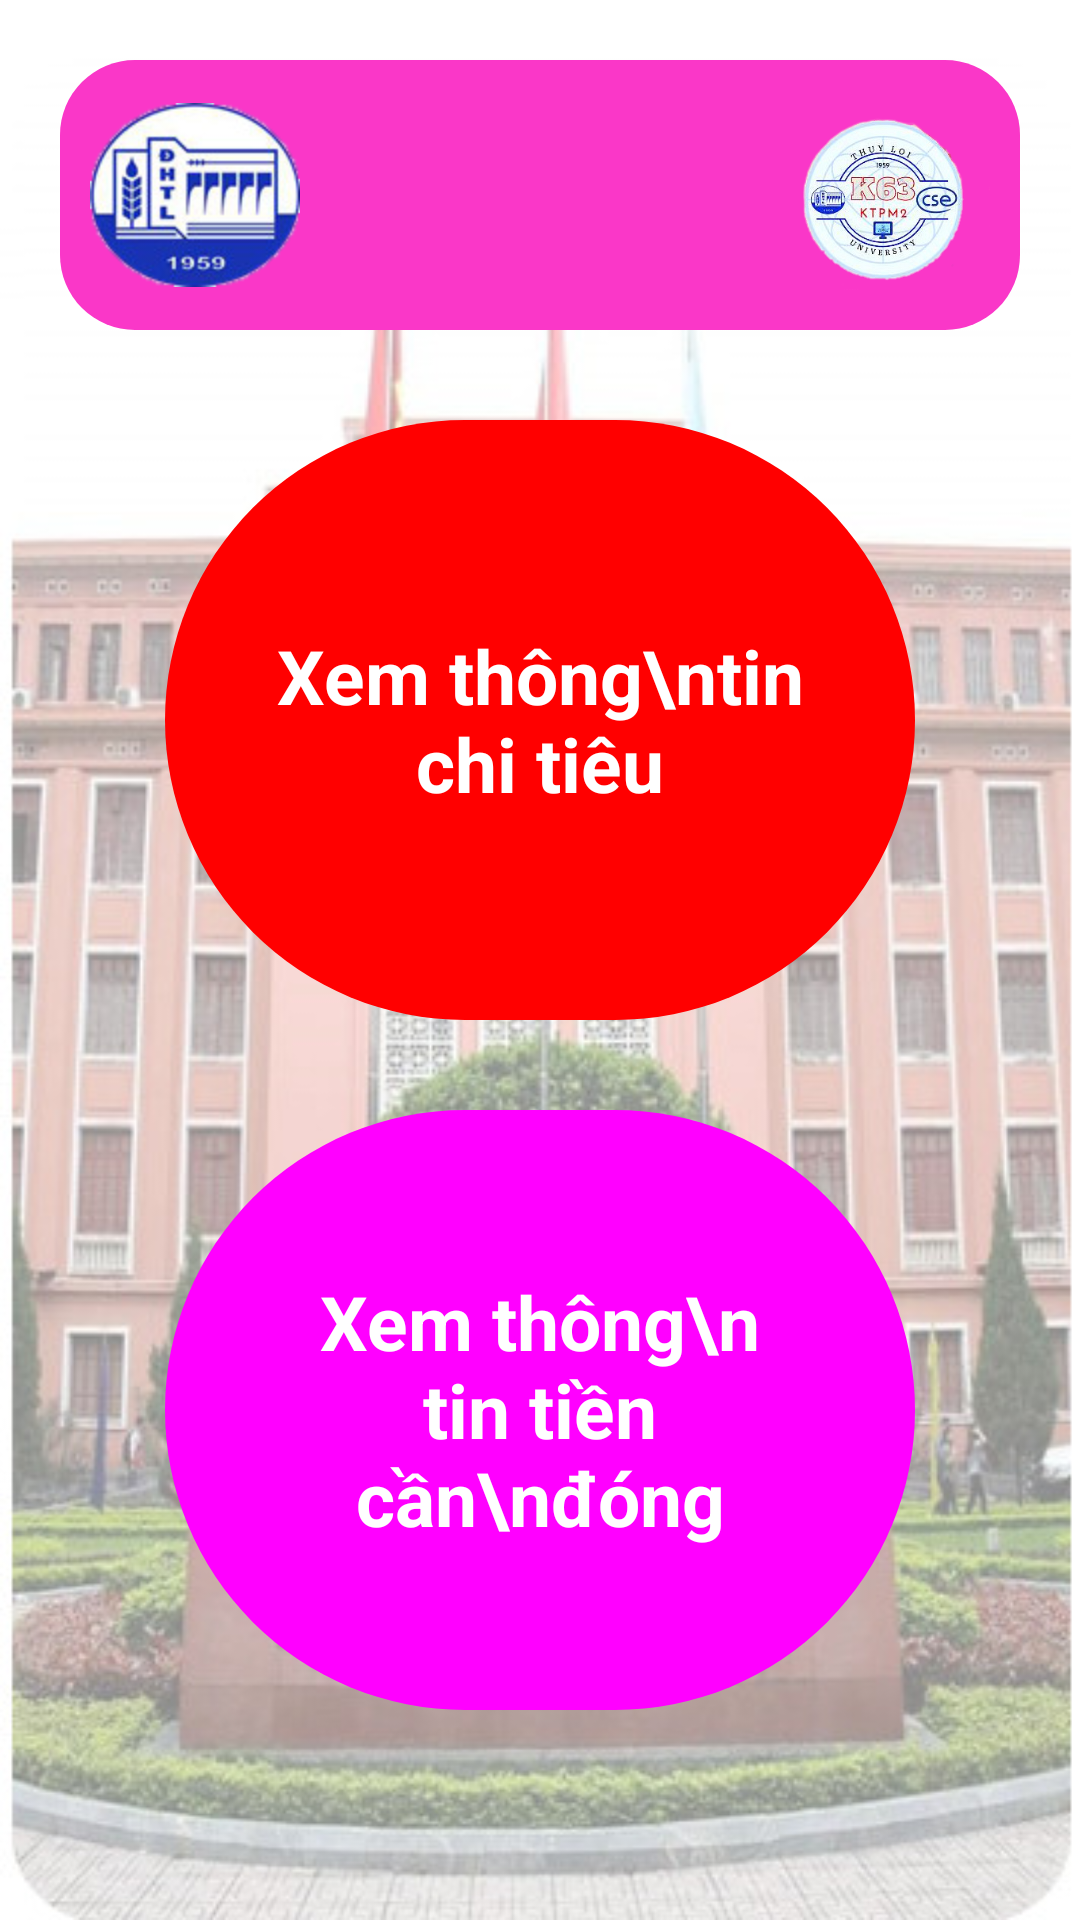

Produce the Android XML layout that renders to this screen, including the resource entries it uses.
<!-- AndroidManifest.xml: application theme Theme.Project05_classFundManager -->
<!-- res/layout/activity_menu_member.xml -->
<?xml version="1.0" encoding="utf-8"?>
<RelativeLayout xmlns:android="http://schemas.android.com/apk/res/android"
    xmlns:app="http://schemas.android.com/apk/res-auto"
    xmlns:tools="http://schemas.android.com/tools"
    android:layout_width="match_parent"
    android:background="@drawable/back_ground_activity"
    android:layout_height="match_parent"
    tools:context=".memberActivity.MenuMemberActivity">

    <RelativeLayout
        android:id="@+id/ActivityMenuMemberLogo"
        android:layout_width="match_parent"
        android:layout_height="wrap_content"
        android:layout_marginHorizontal="20dp"
        android:layout_marginTop="20dp"
        android:background="@drawable/logo">

        <ImageView
            android:layout_width="70dp"
            android:layout_height="70dp"
            android:layout_alignParentStart="true"
            android:layout_margin="10dp"
            android:src="@drawable/logo1959" />

        <ImageView
            android:layout_width="70dp"
            android:layout_height="70dp"
            android:layout_alignParentEnd="true"
            android:layout_margin="10dp"
            android:src="@drawable/k63" />
    </RelativeLayout>

    <TextView
        android:id="@+id/tvMenuMemberShowMoneySpending"
        android:layout_width="250dp"
        android:layout_height="200dp"
        android:layout_below="@+id/ActivityMenuMemberLogo"
        android:layout_centerHorizontal="true"
        android:layout_marginTop="30dp"
        android:background="@drawable/back_menu_5"
        android:gravity="center"
        android:paddingHorizontal="35dp"
        android:paddingVertical="40dp"
        android:text="Xem thông\ntin chi tiêu"
        android:textColor="#FFFFFF"
        android:textSize="25sp"
        android:textStyle="bold" />
    <TextView
        android:layout_width="250dp"
        android:layout_height="200dp"
        android:text="Xem thông\n tin tiền cần\nđóng"
        android:textColor="#FFFFFF"
        android:layout_below="@+id/tvMenuMemberShowMoneySpending"
        android:layout_marginTop="30dp"
        android:layout_centerHorizontal="true"
        android:textSize="25sp"
        android:paddingVertical="40dp"
        android:paddingHorizontal="35dp"
        android:textStyle="bold"
        android:gravity="center"
        android:id="@+id/tvMenuMemberShowMoneyMuchPaid"
        android:backgroundTint="#FF00FF"
        android:background="@drawable/back_menu_5"
        />

</RelativeLayout>
<!-- resources referenced by this layout -->
<resources>
  <!-- drawable back_ground_activity: png bitmap (drawable, 66968 bytes) -->
  <!-- drawable back_menu_5 (drawable) -->
  <?xml version="1.0" encoding="utf-8"?>
  <selector xmlns:android="http://schemas.android.com/apk/res/android">
      <item>
          <shape>
              <solid android:color="#FF0000"
                  />
              <corners android:radius="200dp"
                  />
          </shape>
      </item>
  </selector>
  <!-- drawable k63: png bitmap (drawable, 80568 bytes) -->
  <!-- drawable logo (drawable) -->
  <?xml version="1.0" encoding="utf-8"?>
  <selector xmlns:android="http://schemas.android.com/apk/res/android">
      <item>
          <shape>
              <solid android:color="#FA37C8"/>
              <corners android:radius="25dp"/>
          </shape>
  
      </item>
  </selector>
  <!-- drawable logo1959: png bitmap (drawable, 18908 bytes) -->
  <style name="Theme.Project05_classFundManager" parent="Theme.MaterialComponents.Bridge">
          
          <item name="colorPrimary">@color/purple_500</item>
          <item name="colorPrimaryVariant">@color/purple_700</item>
          <item name="colorOnPrimary">@color/white</item>
          
          <item name="colorSecondary">@color/teal_200</item>
          <item name="colorSecondaryVariant">@color/teal_700</item>
          <item name="colorOnSecondary">@color/black</item>
          
          <item name="android:statusBarColor" tools:targetApi="l">?attr/colorPrimaryVariant</item>
          
      </style>
  <!-- not gathered from this repository: default colours our renderer supplied (Android Studio template values) -->
  <color name="purple_500">#FF6200EE</color>
  <color name="purple_700">#FF3700B3</color>
  <color name="teal_200">#FF03DAC5</color>
  <color name="teal_700">#FF018786</color>
  <color name="black">#FF000000</color>
  <color name="white">#FFFFFFFF</color>
</resources>
